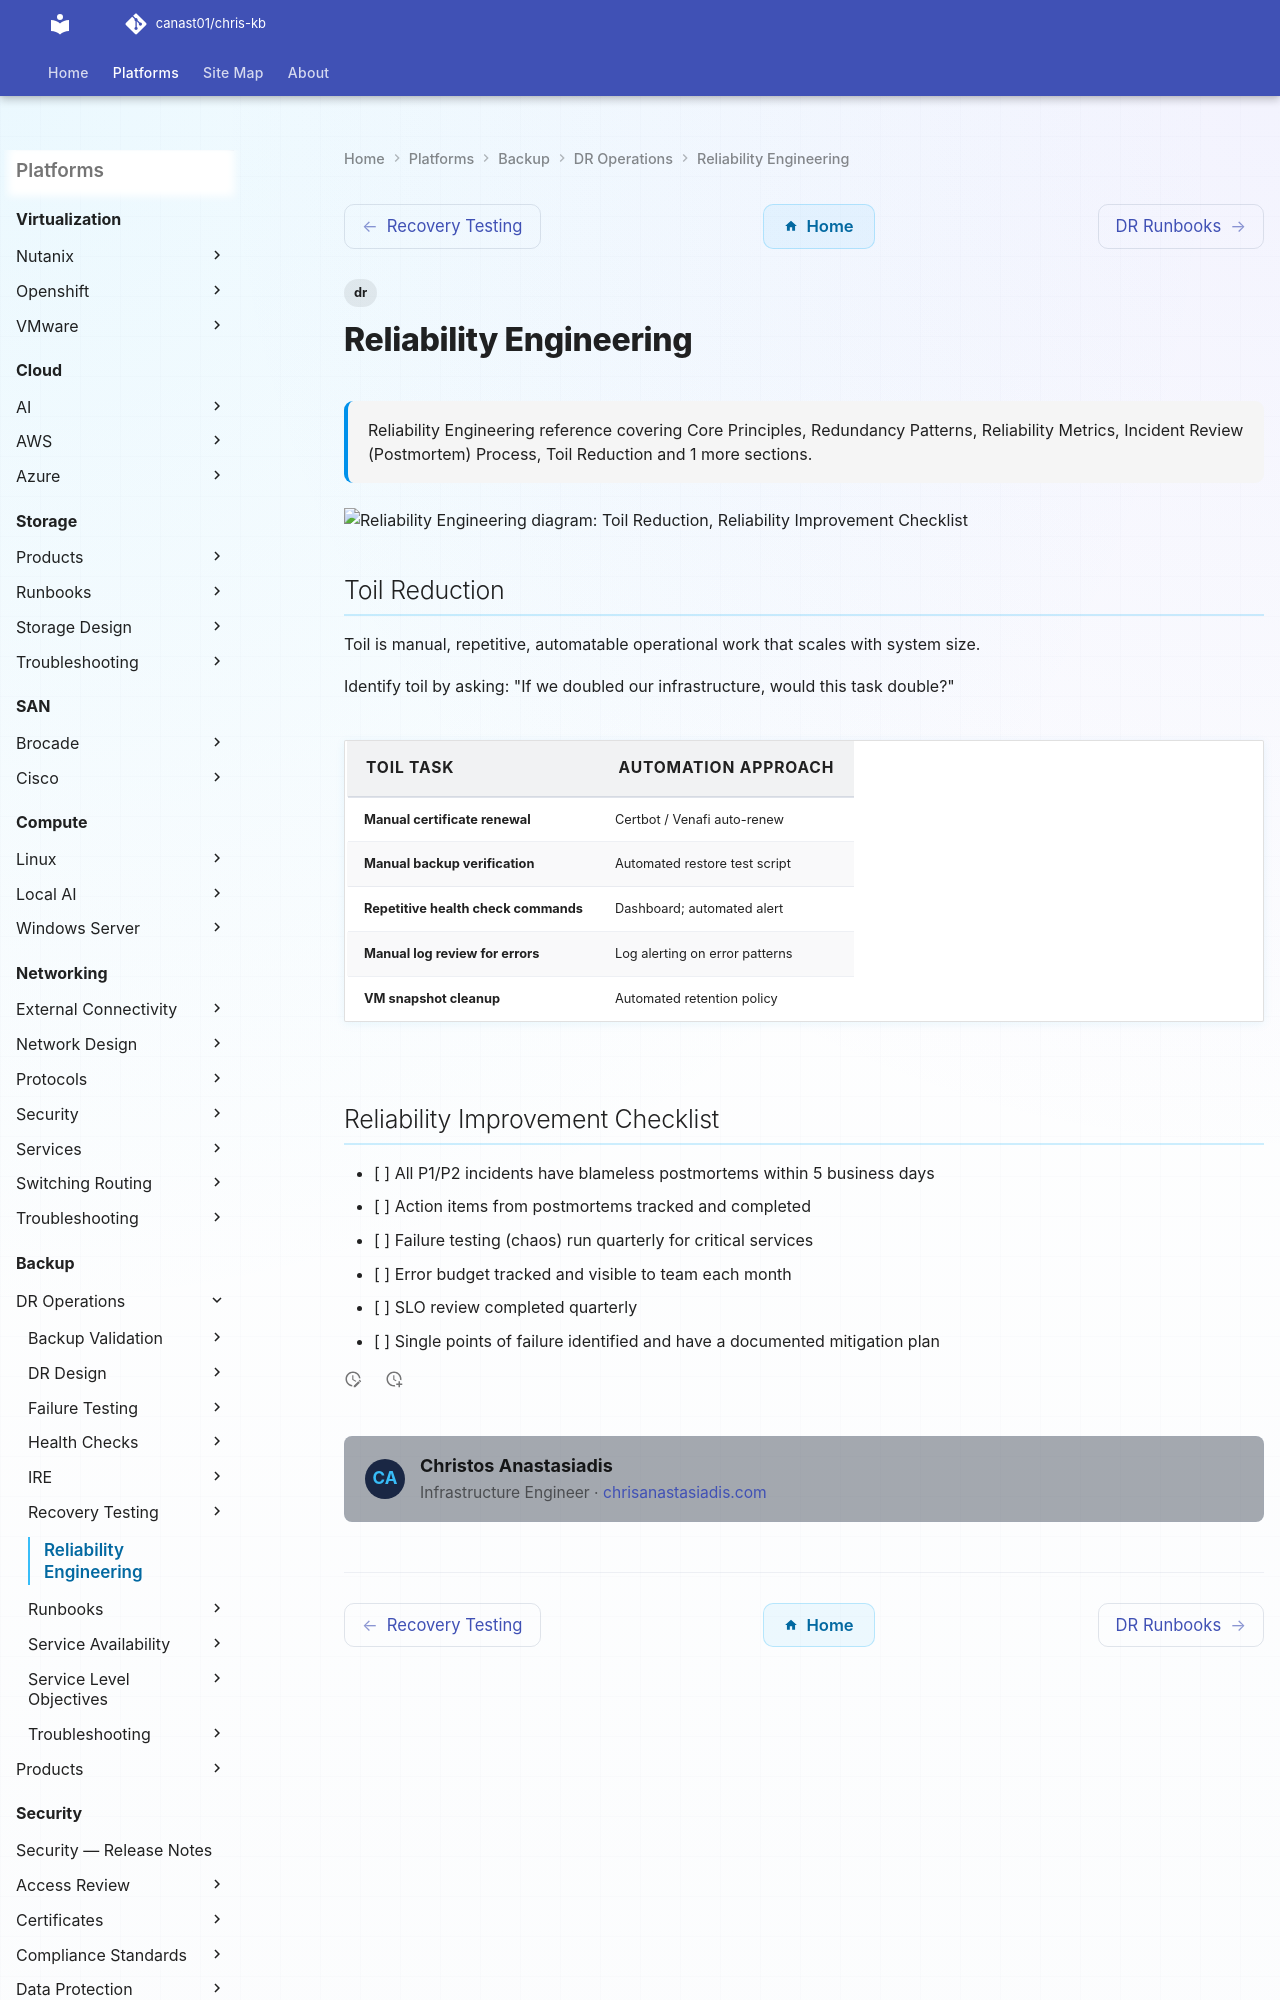

repository: canast01/chris-kb · page: backup/dr-operations/reliability-engineering/index.html · generator: mkdocs

---
tags:
  - dr
description: "Reliability Engineering reference covering Core Principles, Redundancy Patterns, Reliability Metrics, Incident Review (Postmortem) Process, Toil Reduction..."
---
# Reliability Engineering

<div class="kb-summary">
Reliability Engineering reference covering Core Principles, Redundancy Patterns, Reliability Metrics, Incident Review (Postmortem) Process, Toil Reduction and 1 more sections.
</div>

```d2
direction: down

toil_reduction: "Toil Reduction" {shape: rectangle}
reliability_improvement_checklist: "Reliability Improvement Checklist" {shape: rectangle}

toil_reduction -> reliability_improvement_checklist: uses
```
